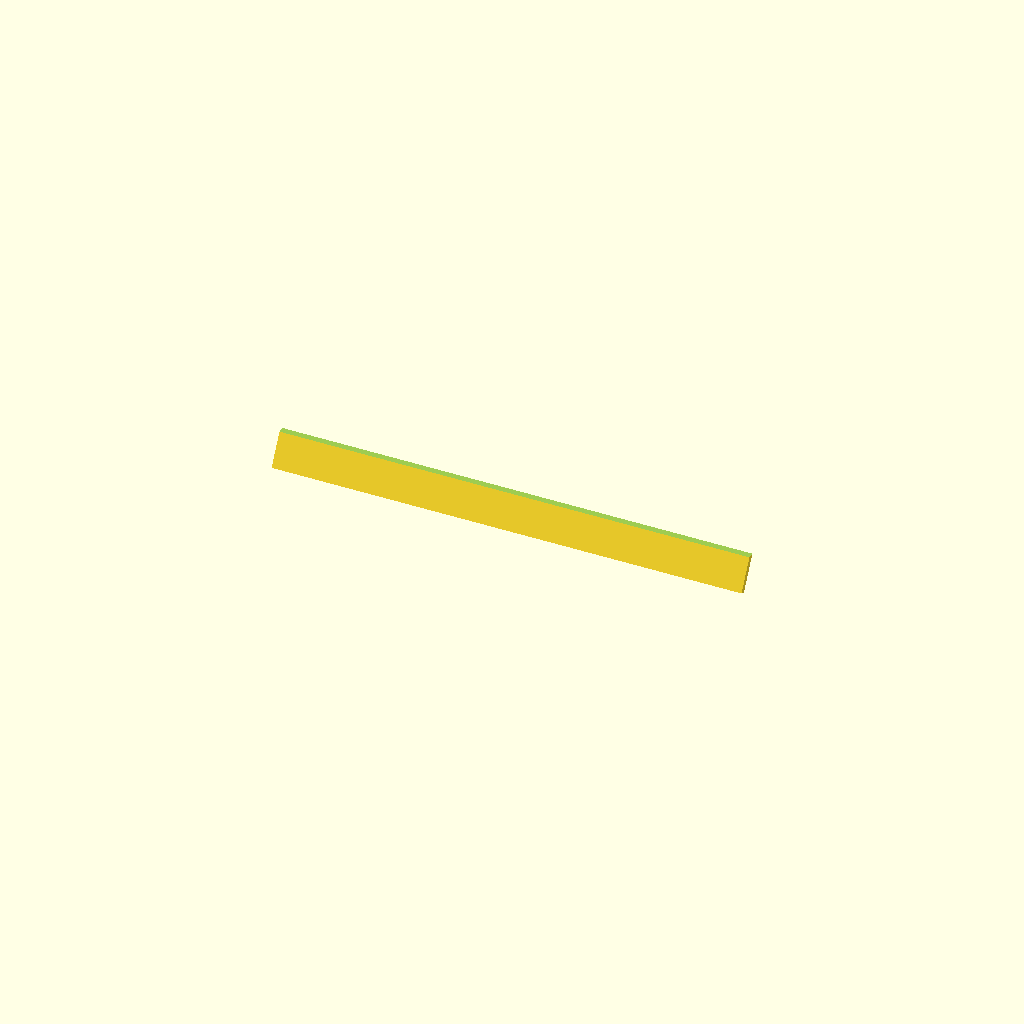
Cell 1: rendered with the file's own defaults.
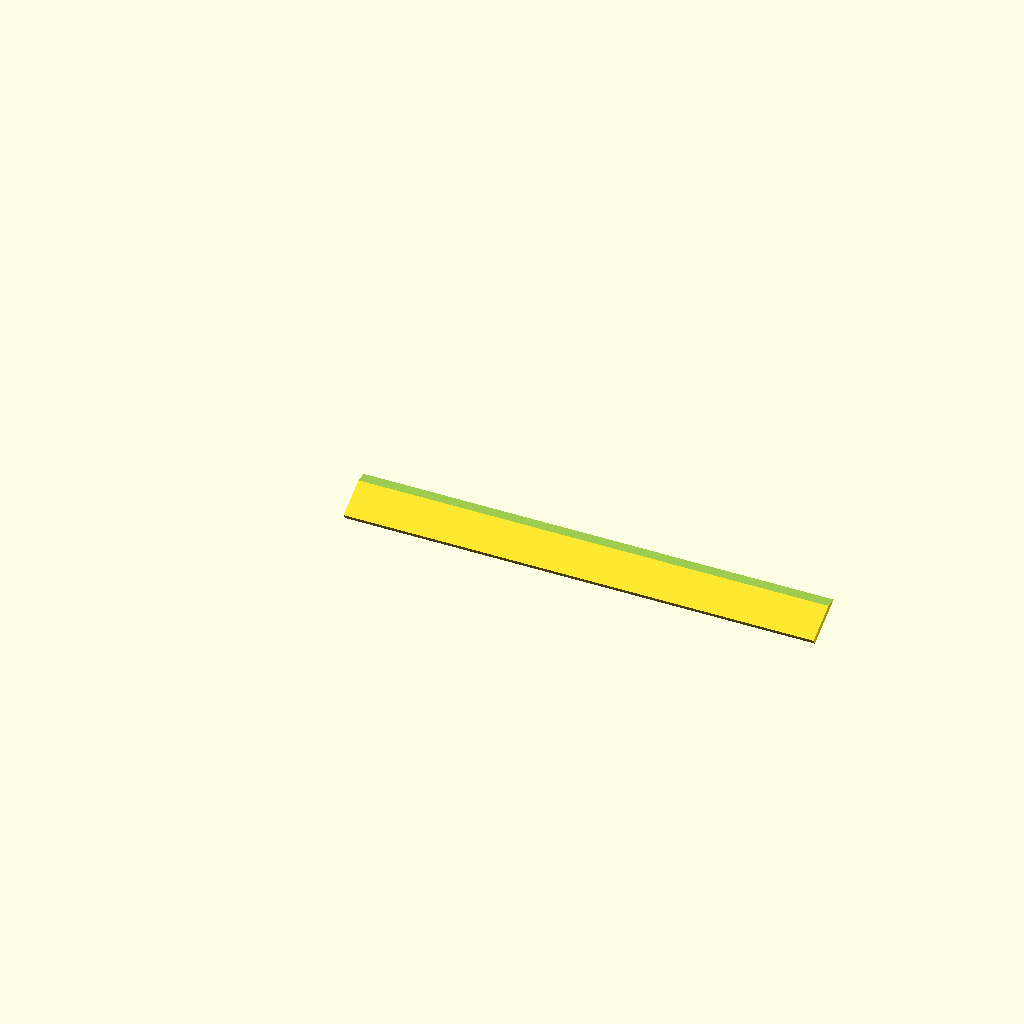
Cell 2: the same model with slant_angle = 60.
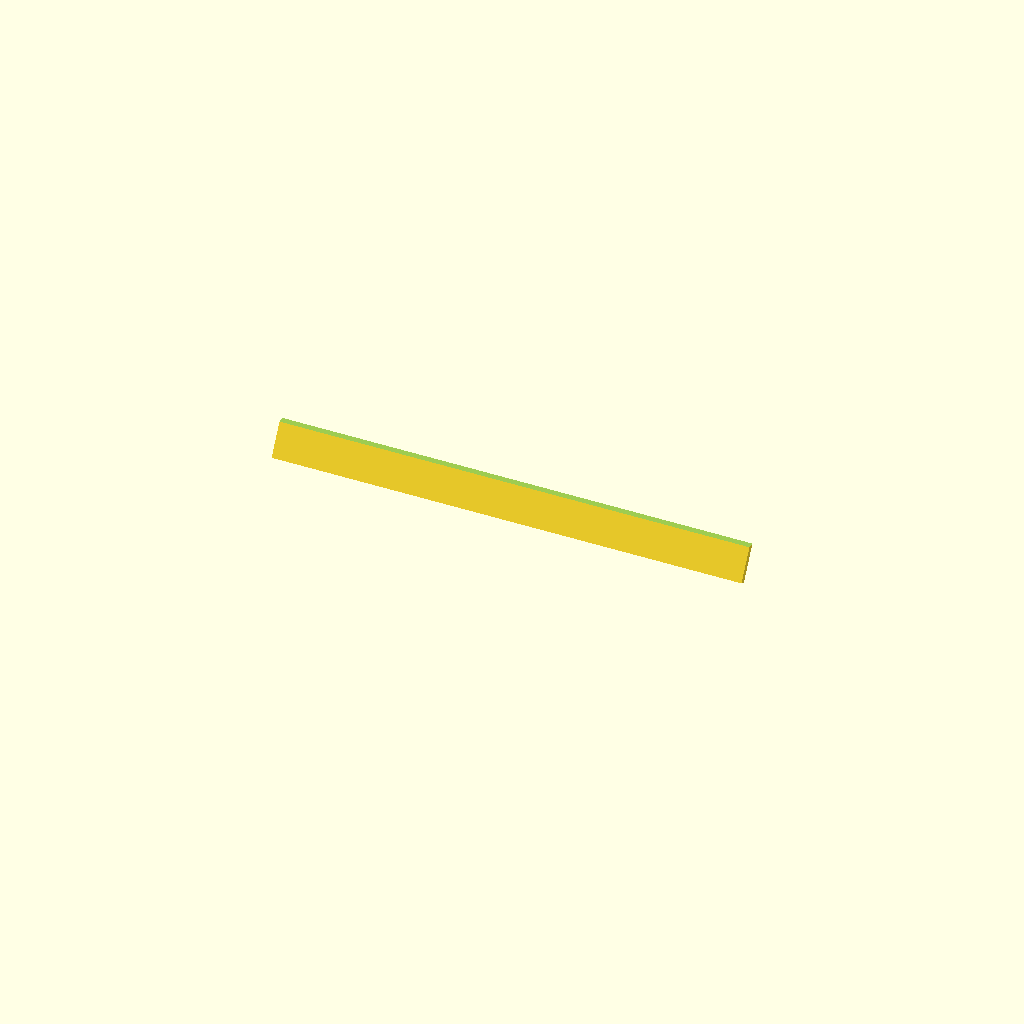
Cell 3: floor_t = 12 (everything else at default).
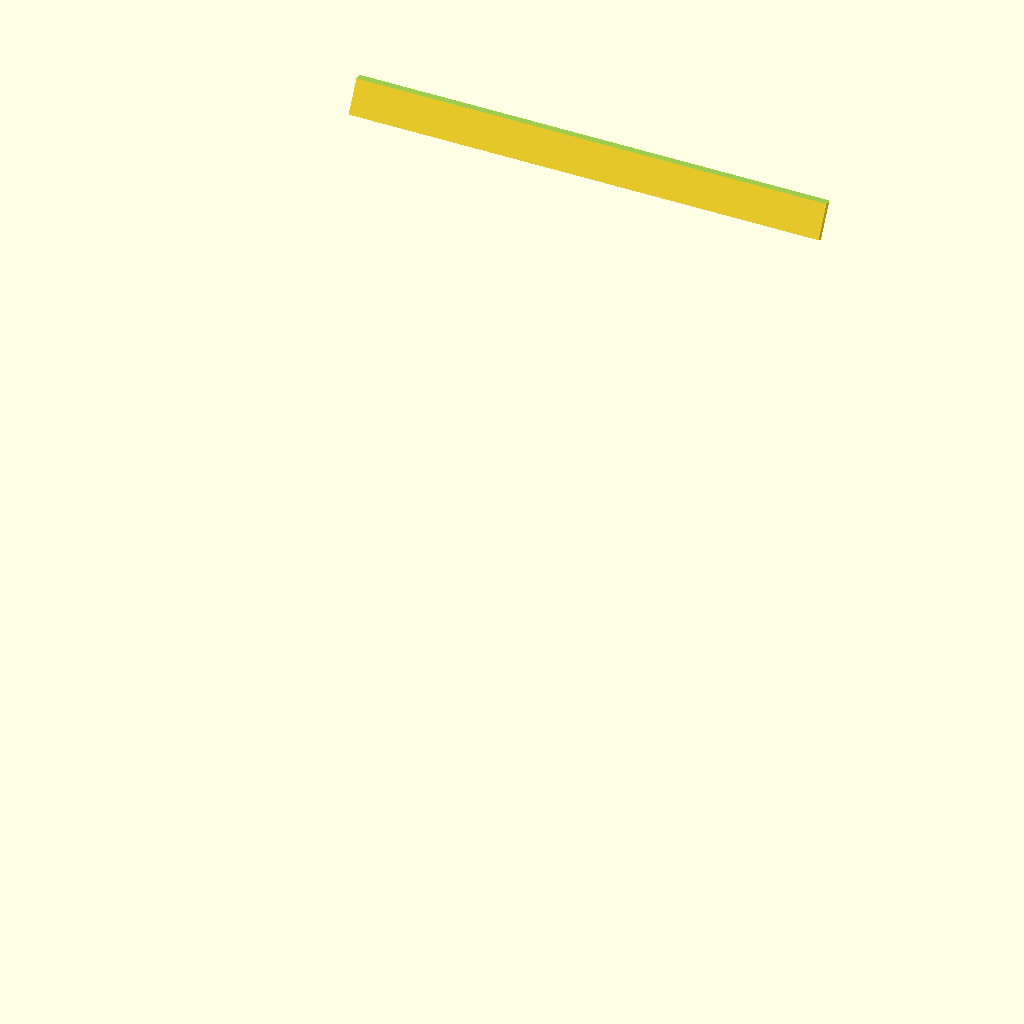
Cell 4: front_n_u = 8 (everything else at default).
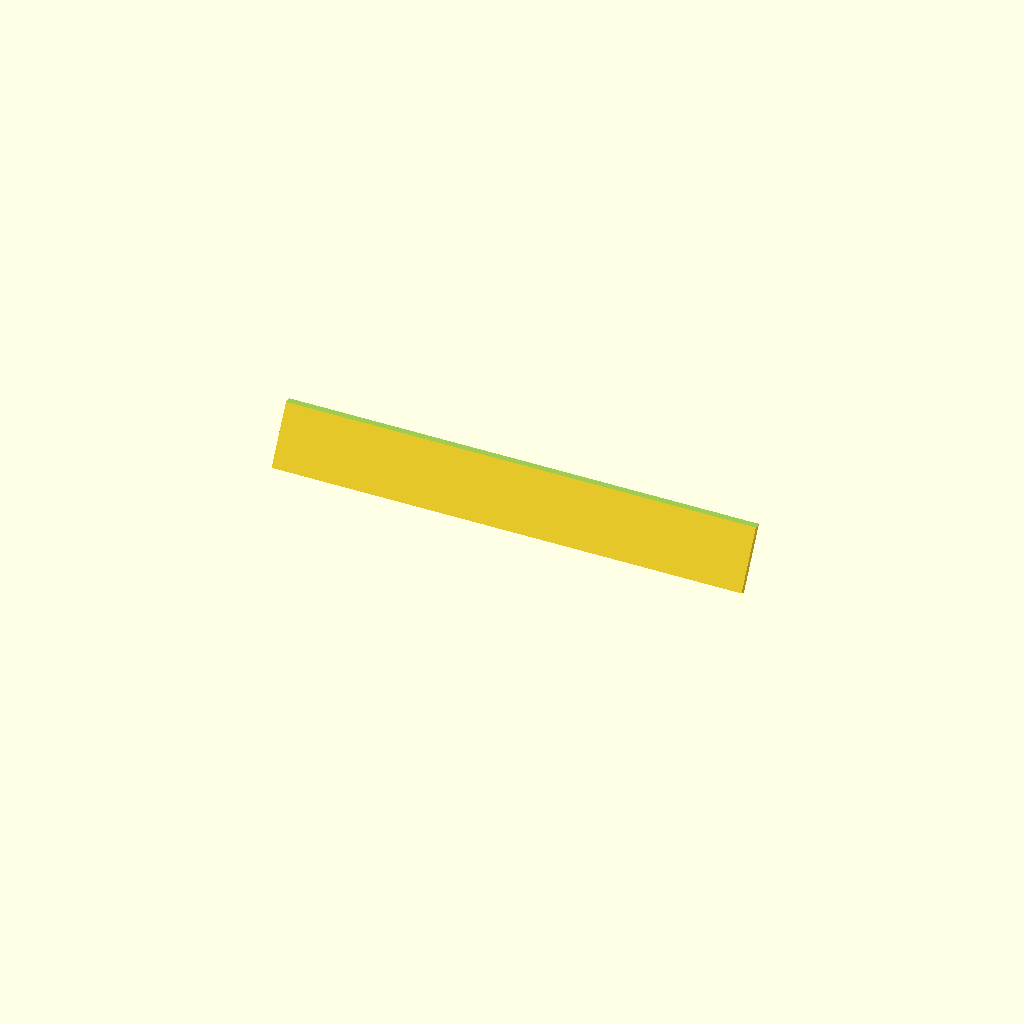
Cell 5 — top_margin set to 30, the other parameters unchanged.
One fixed orthographic camera (rotation 55°, 0°, 25°; colour scheme Cornfield) for every cell.
The OpenSCAD source (Console10_slant_cap.scad):
// =============================================================================
// CONSOLE10 — Slant gap cap  v0.1
//
// A glue-on filler that closes the gap on the front 30-deg slant between the TOP
// panel and the TOP of the display faceplate (now mounted at the highest slant
// inserts). It follows the slant profile, is flush with the 3 mm display panel
// front, and extends 3 mm DOWN over the panel top (a lap that hides the seam).
// Glued to the top; not screwed.
//
// Local frame (= print orientation, lay it flat):
//   X = width,  Y = up the slant,  Z = thickness  (+Z = operator/front side).
// =============================================================================

// ---- shared geometry (kept equal to the module + faceplate) ----
slant_angle = 30;          // front slant, degrees from vertical
U           = 44.45;       // 1U
floor_t     = 6;           // bottom-panel slab thickness (slant seat reference)
front_gap   = U;           // 1U gap above the front-bottom corner
front_n_u   = 4;           // 4U slant mount capacity
top_margin  = 15;          // gap at the top of the slant above the highest mount
front_len   = front_gap + front_n_u * U + top_margin;   // 237.25 — slant length
back_h      = front_len * cos(slant_angle);             // 205.45 — cheek back-edge height
top_slab    = 6;                                        // top-panel slab thickness
top_top_z   = floor_t + back_h + top_slab;             // 217.45 — TOP of the top panel

// ---- display panel placement it caps (must match Console10_module.scad) ----
plate_h        = 3 * U;        // 133.35 — display faceplate height (3U)
panel_slant_up = (front_gap + (front_n_u - 1)*U + 38.10) - 127.00;  // 88.90 (highest-mount shift)
panel_top_s    = panel_slant_up + plate_h;     // 222.25 — panel top, along slant

// ---- cap ----
cap_w     = 253;           // full module width (flush with the cheek outer faces)
cap_t     = 3;             // thickness, flush with the display panel front
clr       = 2;             // CLEARANCE above the panel top (cap stops short — no overlap)
cap_bot   = panel_top_s + clr;                           // 224.25 — cap bottom, along slant
// run the plate up PAST the top of the top panel; the placement trims it flat there
cap_top_s = (top_top_z - floor_t) / cos(slant_angle) + 8;
cap_len   = cap_top_s - cap_bot;

$fn = 48;

echo(str("SLANT CAP  panel_top_s=", panel_top_s, "  cap_bot=", cap_bot,
         "  clearance_above_panel=", cap_bot - panel_top_s, " mm",
         "  top trimmed @ z=", top_top_z));

// raw plate in the local (print) frame, oversized at the top
module slant_cap() {
    translate([-cap_w/2, 0, 0]) cube([cap_w, cap_len, cap_t]);
}

// placed onto the slant (same tilt + seat as the faceplate), then TRIMMED flat at
// the top so the top face is horizontal + flush with the top of the top panel.
module slant_cap_on_slant() {
    difference() {
        translate([0, sin(slant_angle) * cap_bot, cos(slant_angle) * cap_bot])
            translate([0, 0, floor_t])
                rotate([90 - slant_angle, 0, 0])
                    slant_cap();
        translate([0, 0, top_top_z + 500]) cube([cap_w + 20, 2000, 1000], center = true);
    }
}

// Print orientation: undo the slant placement so the flat back lands on the bed
// (3 mm tall, with the angled trimmed top as an edge).
module slant_cap_for_print() {
    rotate([-(90 - slant_angle), 0, 0])
        translate([0, 0, -floor_t])
            translate([0, -sin(slant_angle) * cap_bot, -cos(slant_angle) * cap_bot])
                slant_cap_on_slant();
}

// Render: on-slant preview by default; -D print_mode=true for the flat print export.
print_mode = false;
if (print_mode) slant_cap_for_print();
else            slant_cap_on_slant();
Customizer parameters (derived from the source; name, type, default, range or options):
slant_angle: number, default 30
U: number, default 44.45
floor_t: number, default 6
front_n_u: number, default 4
top_margin: number, default 15
top_slab: number, default 6
cap_w: number, default 253
cap_t: number, default 3
clr: number, default 2
